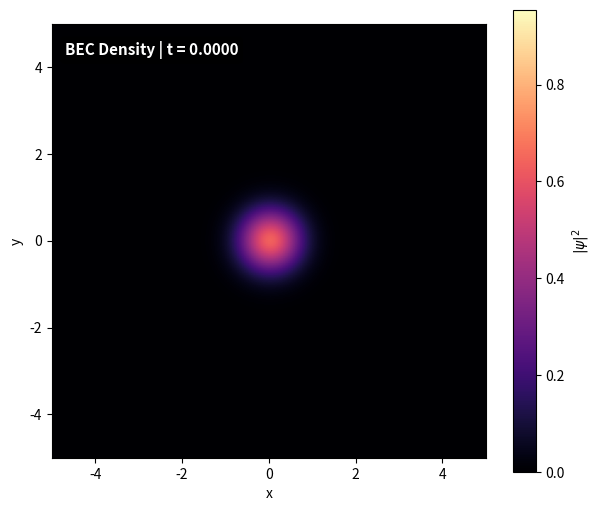

Recreate this plot in Python.
# -*- coding: utf-8 -*-
"""
Created on Tue Feb  3 10:46:31 2025

@author: jrodr
"""
# -*- coding: utf-8 -*-
"""
2D Gross-Pitaevskii Equation Solver

"""
import numpy as np
import matplotlib.pyplot as plt
import matplotlib.animation as animation

# =============================================================================
# 1. Grid and Time Setup
# =============================================================================
n = 256            # Grid resolution
x_max = 5.0
y_max = 5.0
t_max = 3.0       # Total simulation time 
dt = 0.005        # Time step
steps_per_frame = 10 # Physics steps per visual frame

# Calculate exactly how many frames are needed to reach t_max
total_frames = int(t_max / (dt * steps_per_frame))

dx = (2 * x_max) / n
dy = (2 * y_max) / n

# 1D Spatial coordinates (endpoint=False prevents period overlap in FFT)
x = np.linspace(-x_max, x_max, n, endpoint=False)
y = np.linspace(-y_max, y_max, n, endpoint=False)
X, Y = np.meshgrid(x, y, indexing='ij')

# Momentum (k) Space Setup (Native ordering, no fftshift needed)
kx = np.fft.fftfreq(n, d=dx) * 2 * np.pi
ky = np.fft.fftfreq(n, d=dy) * 2 * np.pi
KX, KY = np.meshgrid(kx, ky, indexing='ij')

# =============================================================================
# 2. Physics Parameters & Operators
# =============================================================================
a = -10.0     # Nonlinear interaction strength (g)
w = 5.0     # Harmonic trapping frequency (omega)

# Kinetic Energy Operator in Momentum Space
T_k = (KX**2 + KY**2) / 2.0
op_K = np.exp(-1j * T_k * dt)  # Full-step momentum evolution operator

# Static Trapping Potential
V_trap = 0.5 * (w**2) * (X**2 + Y**2)

# Initial Wavefunction: Gaussian profile
psi = np.exp(-(X**2 + Y**2)) * (1 + 0j)
psi /= np.sqrt(np.sum(np.abs(psi)**2) * dx * dy) # Normalize probability to 1

# =============================================================================
# 3. Animation Setup
# =============================================================================
fig, ax = plt.subplots(figsize=(7, 6))
fig.canvas.manager.set_window_title('Split-Step GPE Solver')

# 'animated=True' has been REMOVED so the image actually renders
img = ax.imshow(
    np.abs(psi.T)**2, 
    cmap='magma', 
    extent=[-x_max, x_max, -y_max, y_max], 
    origin='lower', 
    vmax=np.max(np.abs(psi)**2) * 1.5, # Fixed scale prevents flickering
    vmin=0
)

ax.set_xlabel("x")
ax.set_ylabel("y")
fig.colorbar(img, ax=ax, label=r'$|\psi|^2$')

# Bulletproof time text: Placed inside the axes with a dark background box
time_text = ax.text(
    0.03, 0.96, "BEC Density | t = 0.0000", 
    transform=ax.transAxes, 
    color='white', 
    fontsize=11, 
    fontweight='bold', 
    ha='left', 
    va='top',
    bbox=dict(facecolor='black', alpha=0.6, edgecolor='none', boxstyle='round,pad=0.3')
)

# =============================================================================
# 4. Time Evolution Loop (Split-Step)
# =============================================================================
def update(frame):
    global psi
    
    for _ in range(steps_per_frame):
        # --- STEP A: Half-step in Real Space ---
        V_total = V_trap + a * np.abs(psi)**2
        psi *= np.exp(-1j * V_total * (dt / 2.0))
        
        # --- STEP B: Full-step in Momentum Space ---
        psi_k = np.fft.fft2(psi)
        psi_k *= op_K
        psi = np.fft.ifft2(psi_k)
        
        # --- STEP C: Half-step in Real Space ---
        V_total = V_trap + a * np.abs(psi)**2
        psi *= np.exp(-1j * V_total * (dt / 2.0))

    # Update visual arrays. (frame + 1) ensures the text matches the step taken.
    current_t = (frame + 1) * steps_per_frame * dt
    img.set_array(np.abs(psi.T)**2)
    time_text.set_text(f"BEC Density | t = {current_t:.4f}")
    
    return img, time_text

# Run the animation. repeat=False stops it when it hits t_max!
ani = animation.FuncAnimation(
    fig, update, frames=total_frames, interval=30, blit=False, repeat=False
)

plt.show()
    
    
    

    
